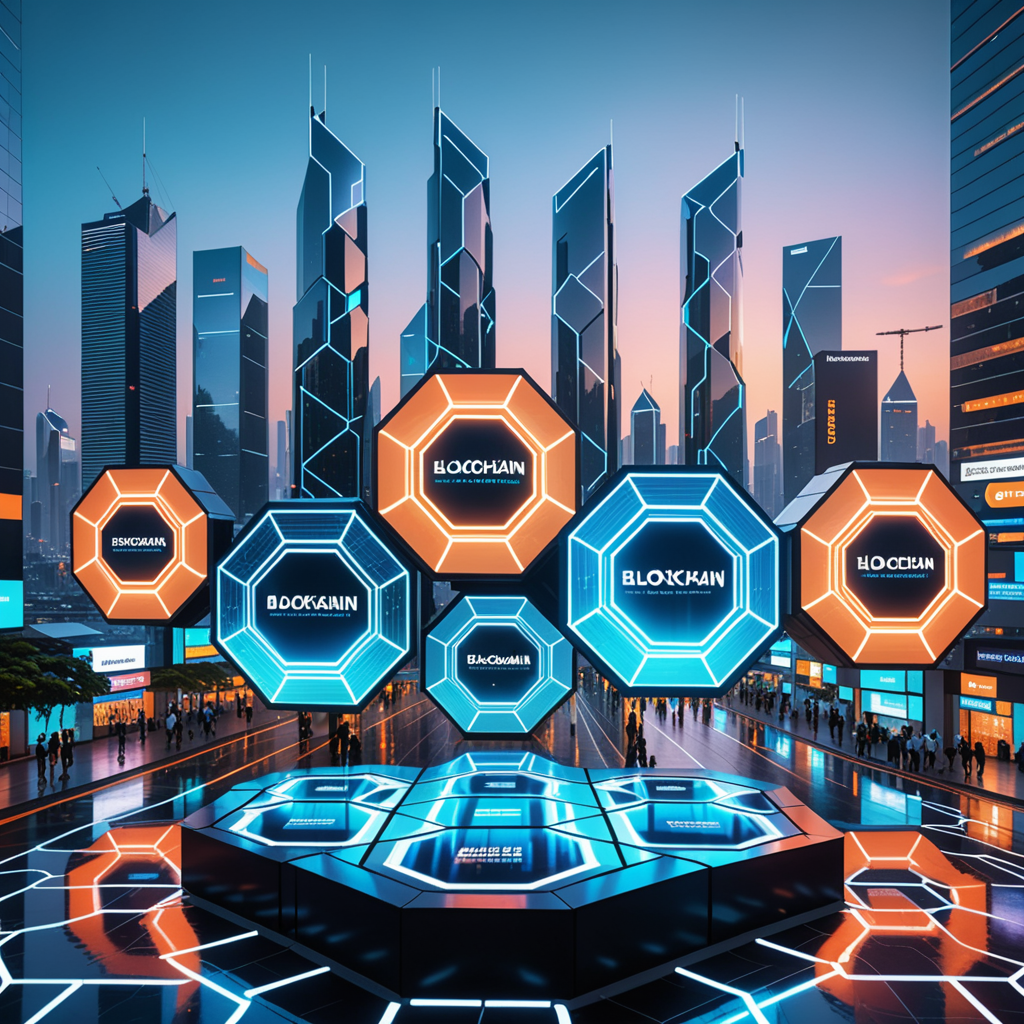
Generation parameters embedded in this image by AUTOMATIC1111 Stable Diffusion web UI or a fork of it (Forge, ...) (PNG 'parameters' text chunk):
A futuristic cityscape at dusk, with dark skyscrapers and neon-lit billboards reflecting off the wet pavement. In the center, a large holographic display beams out five interconnected hexagons, representing the five trends transforming industries: Blockchain in Supply Chain Transparency, Central Bank Digital Currencies, Smart Contracts for Insurance Claims, Decentralized Identity Management, and Blockchain in Healthcare. The hexagons glow with a soft blue light, while the surrounding cityscape is bathed in a warm orange hue.
Negative prompt: text, watermark, signature, paragraph, wording, letters, symbols, writing, nude, nudity, explicit content, obscene, inappropriate, offensive, forbidden, illegal, prohibited, sexual, graphic, violence, gore, blood, disturbing, low quality, blurry, distorted, deformed, disfigured, bad anatomy
Steps: 30, Sampler: Euler a, Schedule type: Simple, CFG scale: 7.0, Seed: 2293409532, Size: 1024x1024, Model hash: 3d0e279924, Model: dreamshaperXL_v21TurboDPMSDE, Version: f2.0.1v1.10.1-previous-659-gc055f2d4